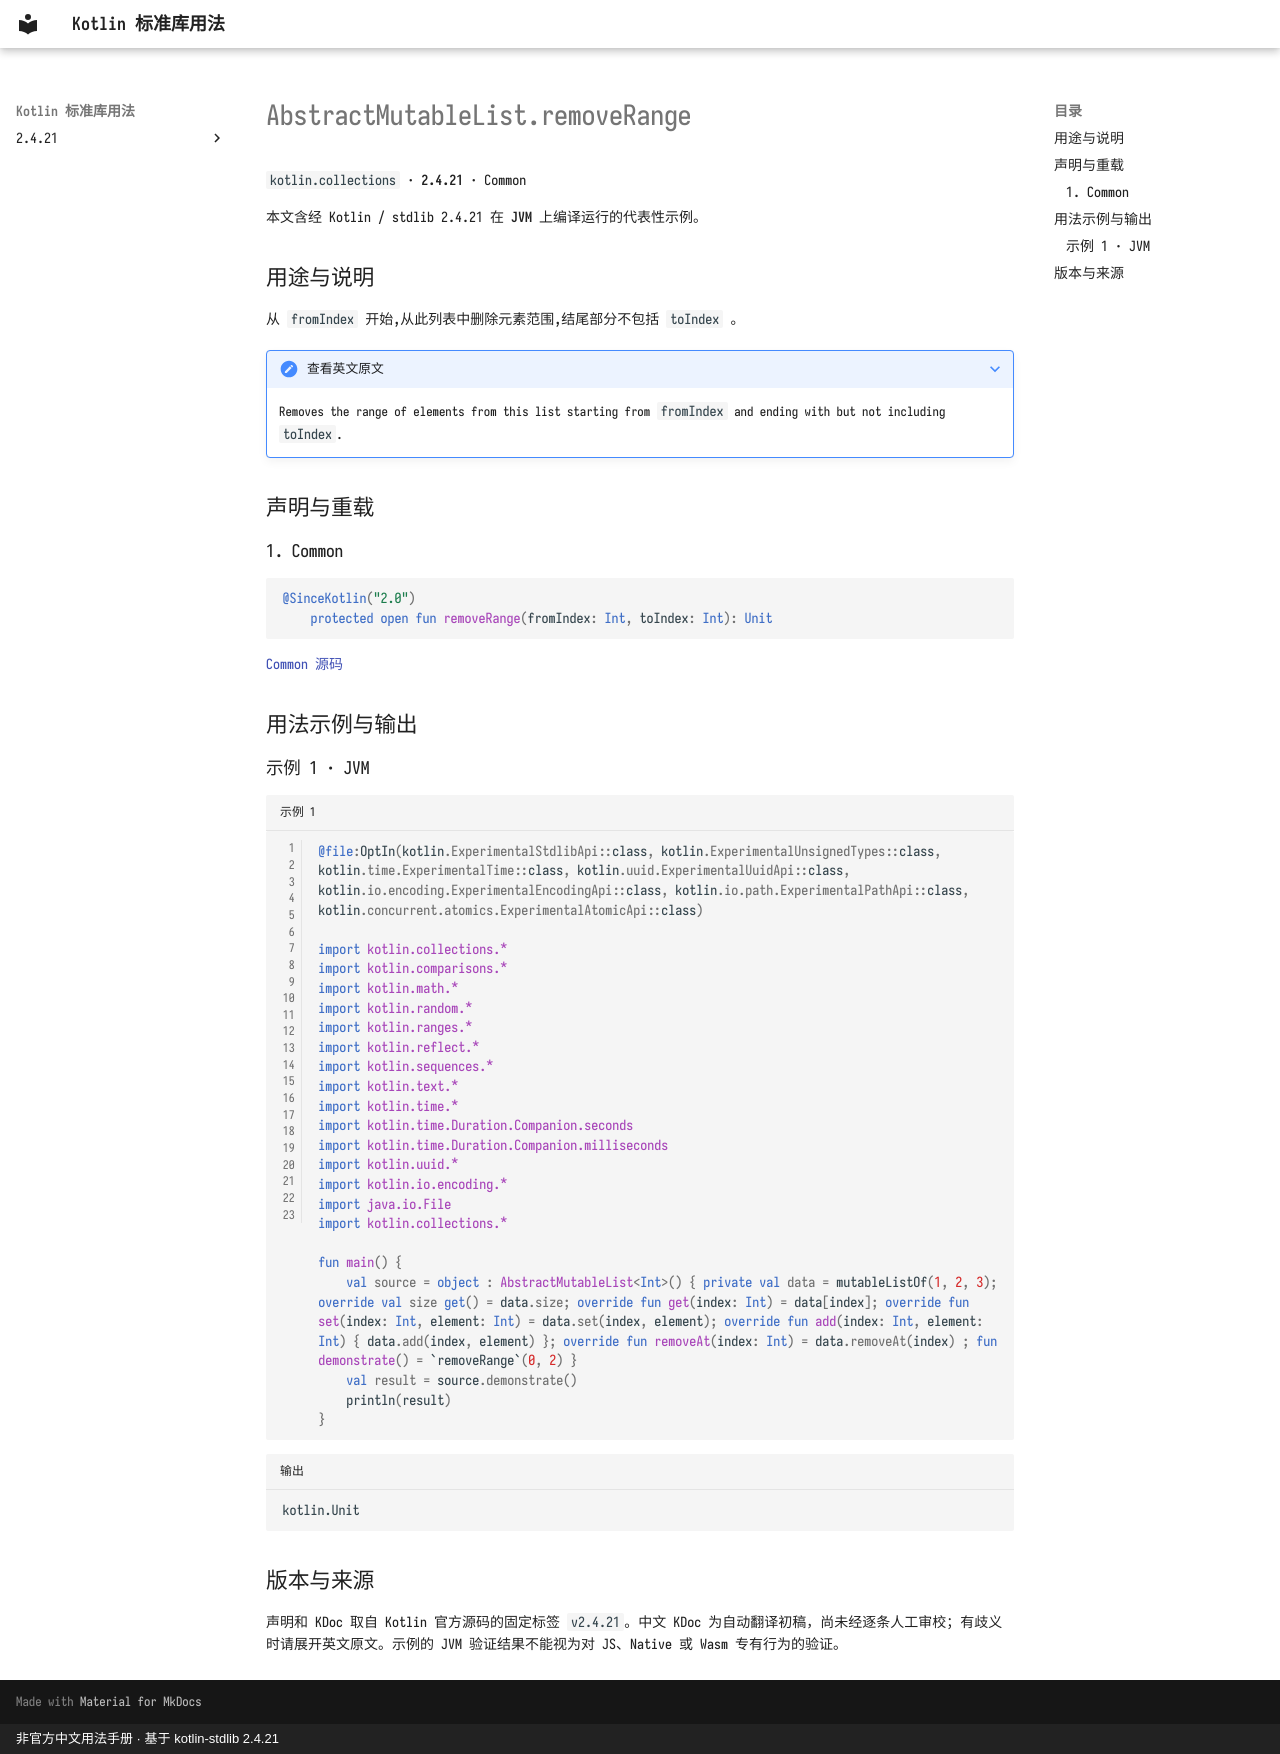

repository: oooooooko/kotlin-stdlib-docs · page: zh/api/kotlin.collections/abstractmutablelist-removerange--39c60f0e/index.html · generator: mkdocs · copyright: 非官方中文用法手册 · 基于 kotlin-stdlib 2.4.21

# AbstractMutableList.removeRange

`kotlin.collections` · **2.4.21** · Common

本文含经 Kotlin / stdlib 2.4.21 在 **JVM** 上编译运行的代表性示例。

## 用途与说明

从 `fromIndex` 开始,从此列表中删除元素范围,结尾部分不包括 `toIndex` 。

??? note "查看英文原文"

    Removes the range of elements from this list starting from `fromIndex` and ending with but not including `toIndex`.

## 声明与重载

### 1. Common

```kotlin
@SinceKotlin("2.0")
    protected open fun removeRange(fromIndex: Int, toIndex: Int): Unit
```

[Common 源码](https://github.com/JetBrains/kotlin/blob/v2.4.21/libraries/stdlib/common/src/kotlin/collections/AbstractMutableList.kt#L29)

## 用法示例与输出

### 示例 1 · JVM

```kotlin title="示例 1" linenums="1"
@file:OptIn(kotlin.ExperimentalStdlibApi::class, kotlin.ExperimentalUnsignedTypes::class, kotlin.time.ExperimentalTime::class, kotlin.uuid.ExperimentalUuidApi::class, kotlin.io.encoding.ExperimentalEncodingApi::class, kotlin.io.path.ExperimentalPathApi::class, kotlin.concurrent.atomics.ExperimentalAtomicApi::class)

import kotlin.collections.*
import kotlin.comparisons.*
import kotlin.math.*
import kotlin.random.*
import kotlin.ranges.*
import kotlin.reflect.*
import kotlin.sequences.*
import kotlin.text.*
import kotlin.time.*
import kotlin.time.Duration.Companion.seconds
import kotlin.time.Duration.Companion.milliseconds
import kotlin.uuid.*
import kotlin.io.encoding.*
import java.io.File
import kotlin.collections.*

fun main() {
    val source = object : AbstractMutableList<Int>() { private val data = mutableListOf(1, 2, 3); override val size get() = data.size; override fun get(index: Int) = data[index]; override fun set(index: Int, element: Int) = data.set(index, element); override fun add(index: Int, element: Int) { data.add(index, element) }; override fun removeAt(index: Int) = data.removeAt(index) ; fun demonstrate() = `removeRange`(0, 2) }
    val result = source.demonstrate()
    println(result)
}
```

```text title="输出"
kotlin.Unit
```

## 版本与来源

声明和 KDoc 取自 Kotlin 官方源码的固定标签 `v2.4.21`。中文 KDoc 为自动翻译初稿，尚未经逐条人工审校；有歧义时请展开英文原文。示例的 JVM 验证结果不能视为对 JS、Native 或 Wasm 专有行为的验证。
